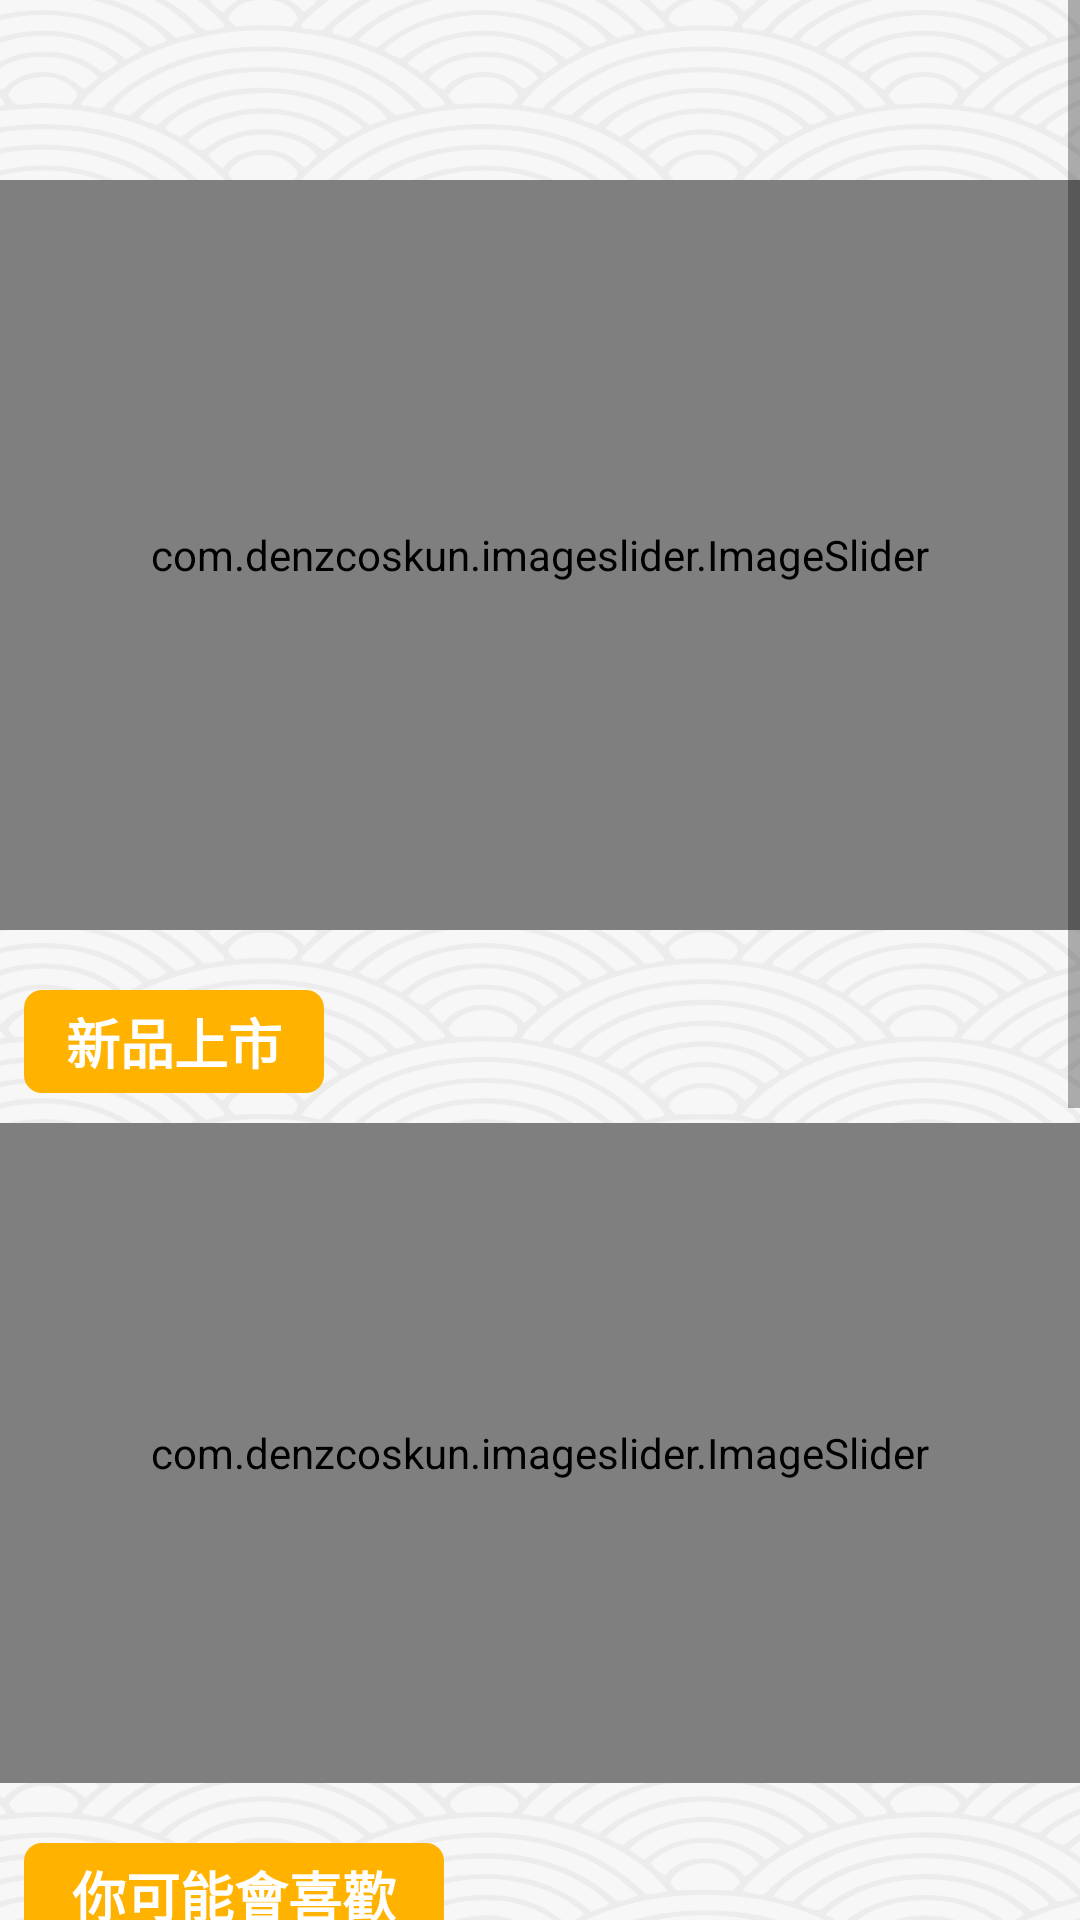

The Android layout XML behind this screen, and the referenced resources:
<!-- AndroidManifest.xml: application theme Theme.Cart -->
<!-- res/layout/fragment_home.xml -->
<?xml version="1.0" encoding="utf-8"?>
<RelativeLayout xmlns:android="http://schemas.android.com/apk/res/android"
    xmlns:tools="http://schemas.android.com/tools"
    xmlns:app="http://schemas.android.com/apk/res-auto"
    android:layout_width="match_parent"
    android:layout_height="match_parent"
    tools:context=".ui.HomeFragment"
    android:background="@drawable/bg1">

    <ScrollView
        android:id="@+id/home_scrollview"
        android:layout_width="match_parent"
        android:layout_height="match_parent"
        android:layout_centerVertical="true">

        <androidx.constraintlayout.widget.ConstraintLayout
            android:layout_width="match_parent"
            android:layout_height="match_parent"
            android:orientation="vertical">

            <com.denzcoskun.imageslider.ImageSlider
                android:id="@+id/home_is1"
                android:layout_width="match_parent"
                android:layout_height="250dp"
                app:iss_auto_cycle="true"
                app:iss_placeholder="@color/white"
                app:iss_error_image="@color/white"
                app:iss_title_background="@color/nav_header"
                android:backgroundTint="@null"
                app:iss_selected_dot="@drawable/selected_dot"
                app:iss_unselected_dot="@drawable/unselected_dot"
                app:iss_period="2000"
                tools:ignore="MissingConstraints"
                android:layout_marginTop="60dp"
                app:layout_constraintEnd_toEndOf="parent"
                app:layout_constraintStart_toStartOf="parent"
                app:layout_constraintTop_toTopOf="parent"/>


            <TextView
                android:id="@+id/home_tv_1"
                android:layout_width="100dp"
                android:layout_height="wrap_content"
                android:layout_marginStart="8dp"
                android:layout_marginTop="20dp"
                android:background="@drawable/bg_yellow01"
                android:gravity="center"
                android:padding="4dp"
                android:text="新品上市"
                android:textColor="#FFFFFF"
                android:textSize="18sp"
                android:textStyle="bold"
                app:layout_constraintStart_toStartOf="parent"
                app:layout_constraintTop_toBottomOf="@id/home_is1" />

            <com.denzcoskun.imageslider.ImageSlider
                android:id="@+id/home_is2"
                android:layout_width="match_parent"
                android:layout_height="220dp"
                app:iss_auto_cycle="true"
                app:iss_placeholder="@color/white"
                app:iss_error_image="@color/white"
                app:iss_title_background="@color/nav_header"
                app:iss_selected_dot="@drawable/default_selected_dot"
                app:iss_unselected_dot="@drawable/default_unselected_dot"
                app:iss_period="2000"
                tools:ignore="MissingConstraints"
                android:layout_marginTop="10dp"
                app:layout_constraintTop_toBottomOf="@+id/home_tv_1"/>

            <TextView
                android:id="@+id/home_tv_2"
                android:layout_width="140dp"
                android:layout_height="wrap_content"
                android:layout_marginStart="8dp"
                android:layout_marginTop="20dp"
                android:background="@drawable/bg_yellow01"
                android:gravity="center"
                android:padding="4dp"
                android:text="你可能會喜歡"
                android:textColor="#FFFFFF"
                android:textSize="18sp"
                android:textStyle="bold"
                app:layout_constraintStart_toStartOf="parent"
                app:layout_constraintTop_toBottomOf="@+id/home_is2" />

            <GridView
                android:id="@+id/home_gv"
                android:layout_width="match_parent"
                android:layout_height="450dp"
                android:layout_marginTop="10dp"
                app:layout_constraintBottom_toBottomOf="parent"
                app:layout_constraintEnd_toEndOf="parent"
                app:layout_constraintStart_toStartOf="parent"
                app:layout_constraintTop_toBottomOf="@+id/home_tv_2" />

        </androidx.constraintlayout.widget.ConstraintLayout>
    </ScrollView>


</RelativeLayout>
<!-- resources referenced by this layout -->
<resources>
  <color name="nav_header">#FFC948</color>
  <color name="white">#FFFFFFFF</color>
  <!-- drawable bg1: png bitmap (drawable, 275126 bytes) -->
  <!-- drawable bg_yellow01 (drawable) -->
  <?xml version="1.0" encoding="utf-8"?>
  <shape xmlns:android="http://schemas.android.com/apk/res/android"
      android:shape="rectangle">
  
  
      
      <solid android:color="#FFB300" />
  
      
      <corners android:radius="6dp" />
  
  
  </shape>
  <!-- drawable selected_dot (drawable) -->
  <?xml version="1.0" encoding="utf-8"?>
  <shape android:shape="oval" xmlns:android="http://schemas.android.com/apk/res/android">
      <solid android:color="#FDD835"/>
      <size android:width="10dp" android:height="10dp"/>
  
      <stroke android:width="1dp" android:color="#FDD835"/>
  </shape>
  <!-- drawable unselected_dot (drawable) -->
  <?xml version="1.0" encoding="utf-8"?>
  <shape android:shape="oval" xmlns:android="http://schemas.android.com/apk/res/android">
      <solid android:color="#DFDFDF"/>
      <size android:width="8dp" android:height="8dp"/>
  
      <stroke android:width="0dp" android:color="#DFDFDF"/>
  </shape>
  <style name="Theme.Cart" parent="Theme.MaterialComponents.DayNight.DarkActionBar">
          
          <item name="colorPrimary">#FFB300</item>
          <item name="colorPrimaryVariant">#FFB300</item>
          <item name="colorOnPrimary">@color/white</item>
          
          <item name="colorSecondary">#FFFFFF</item>
          <item name="colorSecondaryVariant">#FFFFFF</item>
          <item name="colorOnSecondary">@color/white</item>
          
          <item name="android:statusBarColor">?attr/colorPrimaryVariant</item>
          
      </style>
</resources>
